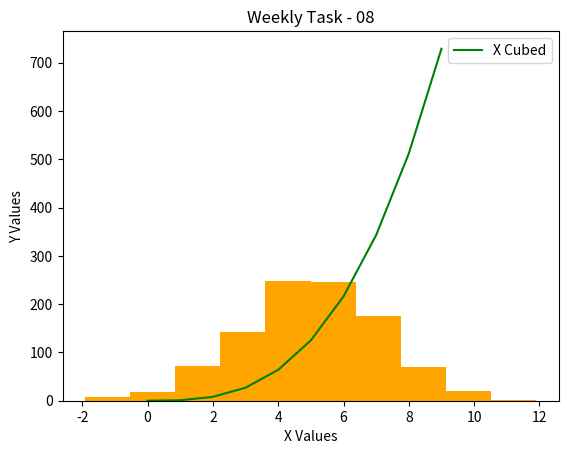

Write the Python code that produced this figure.
# plottask.py
# author - Niall Wynne
# Week 08 Task
# A program that displays 
# a histogram of a normal distribution of a 1000 values with a mean of 5 and standard deviation of 2, 
# and a plot of the function  h(x)=x3 in the range [0, 10]

# Have to import modules to use
import numpy as np
import matplotlib.pyplot as plt

x = np.random.normal(5.0, 2.0, 1000) # normal distribution from numpy 
                    #mean value 5, standard deviation of 2, 1000 values

xpoints = np.array(range(0, 10))
ypoints = xpoints * xpoints * xpoints # x cubed - multiply by itself 3 times

plt.plot(xpoints, ypoints, label = 'X Cubed', color = 'green') #plots the line of the points above, can add label and color.
plt.title('Weekly Task - 08') #adds a title
plt.xlabel('X Values') #labels the x axis, wasn't sure what to call it
plt.ylabel ('Y Values') #labels the y axis
plt.legend() #adds the legend to display the label
plt.hist(x, color = 'orange')
plt.show()